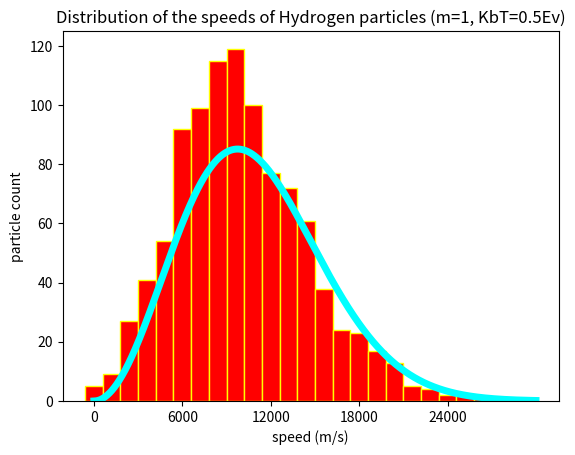

Python code for this plot:
import numpy as np
from math import pi, e
import random
import matplotlib.pyplot as plt

ev= 1.602170565 * 10 ** (-19)
k = 1.380648 * 10 ** (-23)
class MBdist():
    global p
    # using this function to acquire posibillity
    def maxwell_boltzmann(self, temperature, mass, speed):
        mass = mass * 1.6726219 * 10 ** (-27)  # weight of H atom

        p = 4 * pi * speed ** 2 * (mass / (2 * pi * k * temperature)) ** (3.0 / 2.0) * \
            e ** (-mass * speed ** 2 / (2 * k * temperature))

        return p

    # prepared the cumulative weights
    def prepare(self):
        self.z[0] = self.maxwell_boltzmann(self.T, self.m, 0)
        for i in range(1, self.L):
            self.z[i] = self.z[i - 1] + self.maxwell_boltzmann(self.T, self.m, i)

    def __init__(self, T, m, L):
        self.T = T
        self.m = m
        self.L = L
        self.z = np.zeros(L)
        self.prepare()

    # takes bins, returns em full with n figures
    def sample_n(self, bins, n):
        # choose rand num from dist
        ran = random.choices(np.arange(self.L), cum_weights=self.z, k=n)#get enough number of sample
        # bin it
        for s in ran:
            ind = int(s * (len(bins) - 1) / self.L)
            bins[ind] = bins[ind] + 1

    def set_temperature(self, new_t):
        self.T = new_t
        self.prepare()

    def set_mass(self, new_m):
        self.m = new_m
        self.prepare()


r = 1  # how many subplots
l = 25  # x number of bars in histogram
xdiv = 1  # number of subplots in a row
T = 0.5*ev/k  # the temp given in the question
m = 1.008   # weight of H atom
L = 30000  # the largest scale of velocity in the system
o = MBdist(T, m, L)  # define the object to output
 # produce r subplots
bins = np.zeros(l, int)  # bins empty the array
o.set_temperature(T)
o.sample_n(bins, 1000)
plt.subplot(int(r / xdiv), xdiv, 1)
plt.xticks(np.arange(0, L, 2 * L / 10))
plt.bar(np.arange(0, L, L / l), bins, width=L / l, align='center', color='red', edgecolor='yellow')
plt.xlabel('speed (m/s)')
plt.ylabel('particle count')
plt.subplots_adjust(wspace=0.4, hspace=0.55)  # Set detailed figures for pic
mass = m * 1.6726219 * 10 ** (-27)
v = np.linspace(0,30000,10000,True)
fv = 4 * np.pi * v ** 2 * (mass / (2 * np.pi * k * T)) ** (3.0 / 2.0) * e ** (
                    -mass * v ** 2 / (2 * k * T))*1000000
plt.plot(v,fv,linewidth=5,color='cyan')
title = 'Distribution of the speeds of Hydrogen particles (m=1, KbT=0.5Ev)'
plt.title(title)

plt.savefig('answer.png', dpi=200)
del o
